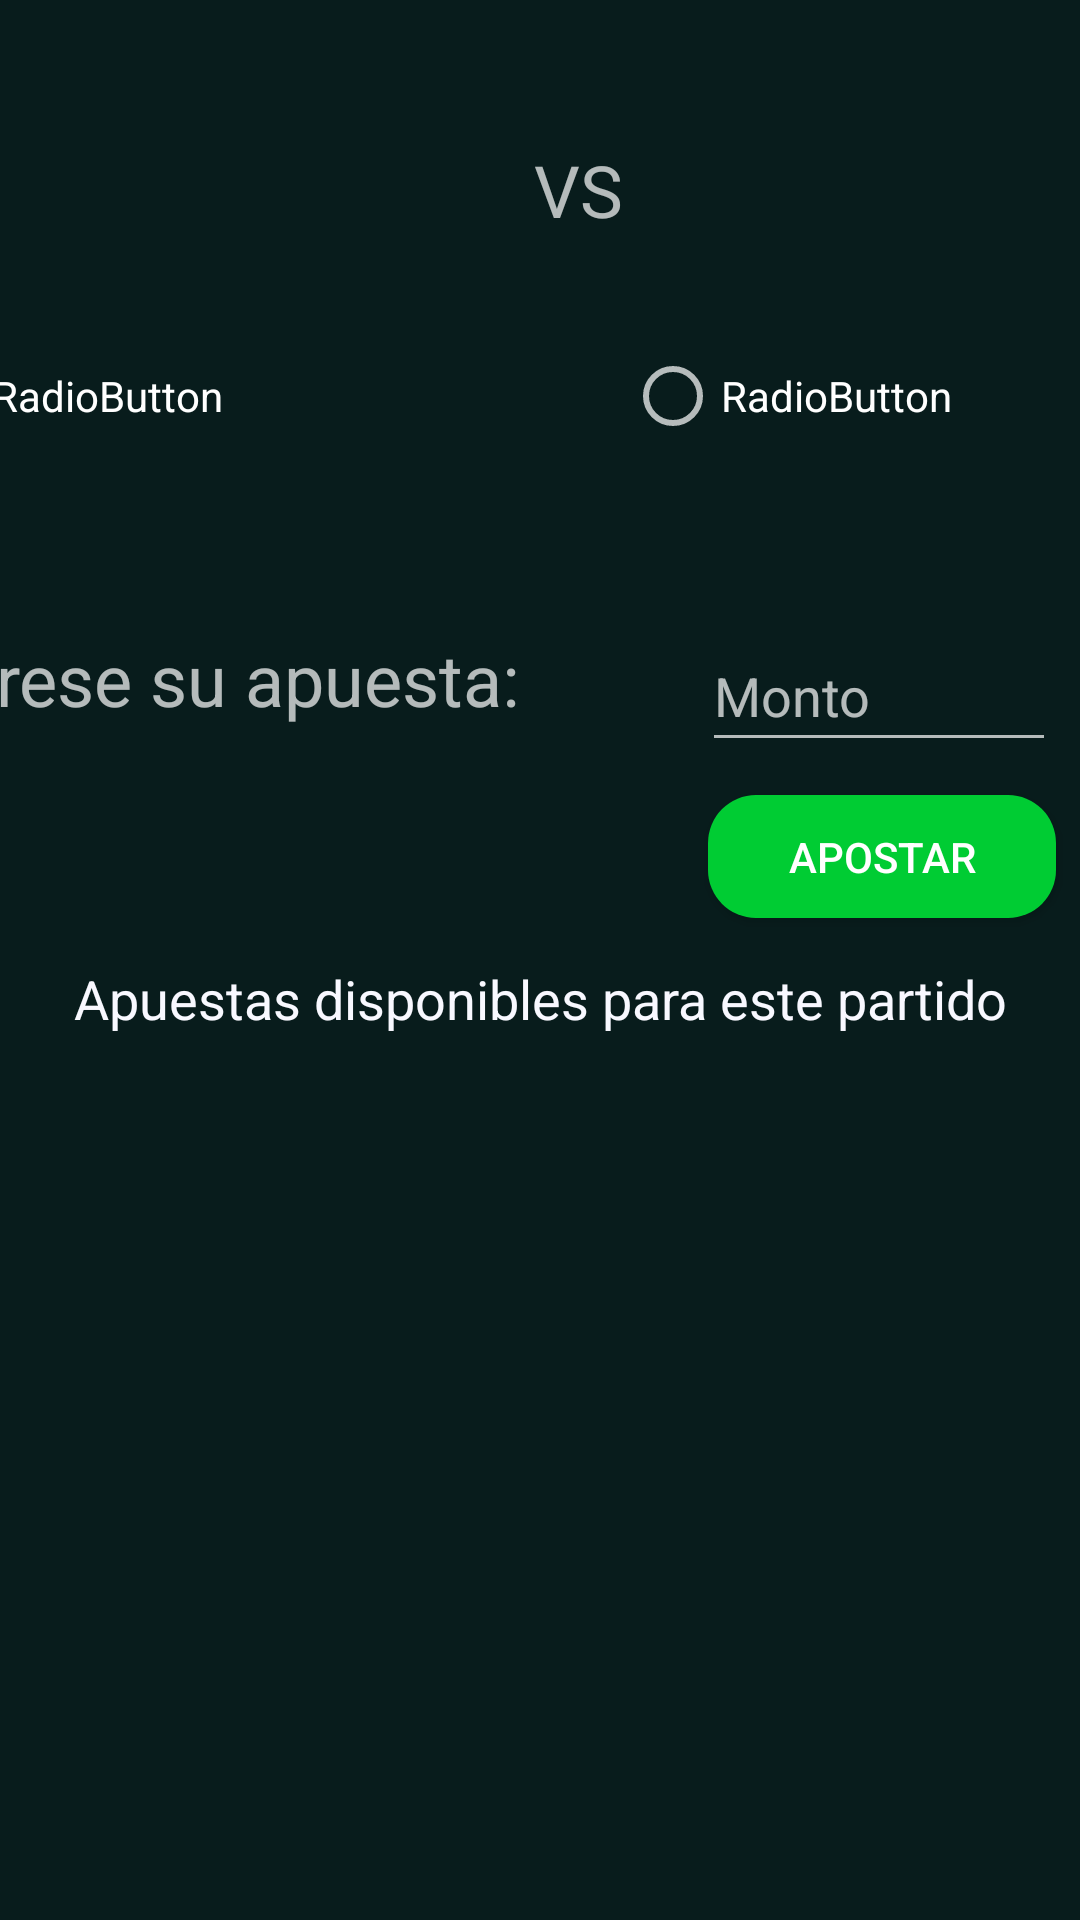

Here is an Android app screen rendered from its layout file. Give the layout XML and the strings, colors and styles it references.
<!-- AndroidManifest.xml: application theme Theme.AppCompat.NoActionBar -->
<!-- res/layout/activity_seleccion_quinto_partido.xml -->
<?xml version="1.0" encoding="utf-8"?>
<androidx.constraintlayout.widget.ConstraintLayout xmlns:android="http://schemas.android.com/apk/res/android"
    xmlns:app="http://schemas.android.com/apk/res-auto"
    xmlns:tools="http://schemas.android.com/tools"
    android:layout_width="match_parent"
    android:layout_height="match_parent"
    android:background="@color/colorVerde"
    tools:context=".SeleccionQuintoPartido">

    <TextView
        android:id="@+id/textView20"
        android:layout_width="match_parent"
        android:layout_height="44dp"
        android:layout_marginTop="5dp"
        android:gravity="center"
        android:text="Apuestas disponibles para este partido"
        android:textAlignment="center"
        android:textColor="@color/colorGhostWhite"
        android:textSize="18sp"
        app:layout_constraintEnd_toEndOf="parent"
        app:layout_constraintTop_toBottomOf="@+id/button4" />

    <TextView
        android:id="@+id/textView21"
        android:layout_width="wrap_content"
        android:layout_height="wrap_content"
        android:layout_marginStart="75dp"
        android:layout_marginLeft="75dp"
        android:layout_marginTop="47dp"
        android:text="VS"
        android:textSize="24sp"
        app:layout_constraintStart_toEndOf="@+id/imageView9"
        app:layout_constraintTop_toTopOf="parent" />

    <ImageView
        android:id="@+id/imageView9"
        android:layout_width="68dp"
        android:layout_height="81dp"
        android:layout_marginStart="35dp"
        android:layout_marginLeft="35dp"
        android:layout_marginTop="16dp"
        app:layout_constraintBottom_toTopOf="@+id/guideline7"
        app:layout_constraintEnd_toStartOf="@+id/guideline8"
        app:layout_constraintStart_toStartOf="parent"
        app:layout_constraintTop_toTopOf="parent"
        app:srcCompat="@drawable/cerro_porteno" />

    <TextView
        android:id="@+id/textView23"
        android:layout_width="wrap_content"
        android:layout_height="wrap_content"
        android:layout_marginTop="63dp"
        android:layout_marginEnd="61dp"
        android:layout_marginRight="61dp"
        android:text="@string/tv_apuesta"
        android:textSize="24sp"
        app:layout_constraintEnd_toStartOf="@+id/et_monto5"
        app:layout_constraintTop_toBottomOf="@+id/radioGroup3" />

    <ImageView
        android:id="@+id/imageView10"
        android:layout_width="68dp"
        android:layout_height="81dp"
        android:layout_marginTop="16dp"
        android:layout_marginEnd="48dp"
        android:layout_marginRight="48dp"
        app:layout_constraintBottom_toTopOf="@+id/guideline7"
        app:layout_constraintEnd_toEndOf="parent"
        app:layout_constraintStart_toStartOf="@+id/guideline9"
        app:layout_constraintTop_toTopOf="parent"
        app:srcCompat="@drawable/cerro_porteno" />

    <ListView
        android:id="@+id/lv_apuestas"
        android:layout_width="410dp"
        android:layout_height="375dp"
        android:layout_marginStart="1dp"
        android:layout_marginLeft="1dp"
        android:layout_marginTop="1dp"
        android:layout_marginEnd="1dp"
        android:layout_marginRight="1dp"
        app:layout_constraintEnd_toEndOf="parent"
        app:layout_constraintHorizontal_bias="1.0"
        app:layout_constraintStart_toStartOf="parent"
        app:layout_constraintTop_toBottomOf="@+id/textView20" />

    <EditText
        android:id="@+id/et_monto5"
        android:layout_width="118dp"
        android:layout_height="47dp"
        android:layout_marginTop="60dp"
        android:layout_marginEnd="8dp"
        android:layout_marginRight="8dp"
        android:ems="10"
        android:hint="@string/et_apuesta"
        android:inputType="number"
        android:textSize="18sp"
        app:layout_constraintEnd_toEndOf="parent"
        app:layout_constraintTop_toBottomOf="@+id/radioGroup3" />

    <Button
        android:id="@+id/button4"
        android:layout_width="116dp"
        android:layout_height="41dp"
        android:layout_marginTop="11dp"
        android:layout_marginEnd="8dp"
        android:layout_marginRight="8dp"
        android:background="@drawable/boton_redondo"
        android:onClick="apostar"
        android:text="@string/btn_apostar"
        app:layout_constraintEnd_toEndOf="parent"
        app:layout_constraintTop_toBottomOf="@+id/et_monto5" />

    <RadioGroup
        android:id="@+id/radioGroup3"
        android:layout_width="387dp"
        android:layout_height="30dp"
        android:layout_marginTop="20dp"
        android:layout_marginEnd="8dp"
        android:layout_marginRight="8dp"
        android:orientation="horizontal"
        app:layout_constraintEnd_toEndOf="parent"
        app:layout_constraintTop_toBottomOf="@+id/imageView9">

        <RadioButton
            android:id="@+id/radioButton9"
            android:layout_width="243dp"
            android:layout_height="match_parent"
            android:text="RadioButton" />

        <RadioButton
            android:id="@+id/radioButton10"
            android:layout_width="match_parent"
            android:layout_height="wrap_content"
            android:text="RadioButton" />
    </RadioGroup>
</androidx.constraintlayout.widget.ConstraintLayout>
<!-- resources referenced by this layout -->
<resources>
  <color name="colorGhostWhite">#F8F8FF</color>
  <color name="colorVerde">#081C1C</color>
  <!-- drawable boton_redondo (drawable) -->
  <?xml version="1.0" encoding="utf-8"?>
  <shape xmlns:android="http://schemas.android.com/apk/res/android">
      <corners android:radius="16dp"/>
      <solid android:color="@color/colorVerdeClaro"/>
  </shape>
  <string name="btn_apostar">Apostar</string>
  <string name="et_apuesta">Monto</string>
  <string name="tv_apuesta">Ingrese su apuesta:</string>
  <color name="colorVerdeClaro">#00cc33</color>
</resources>
